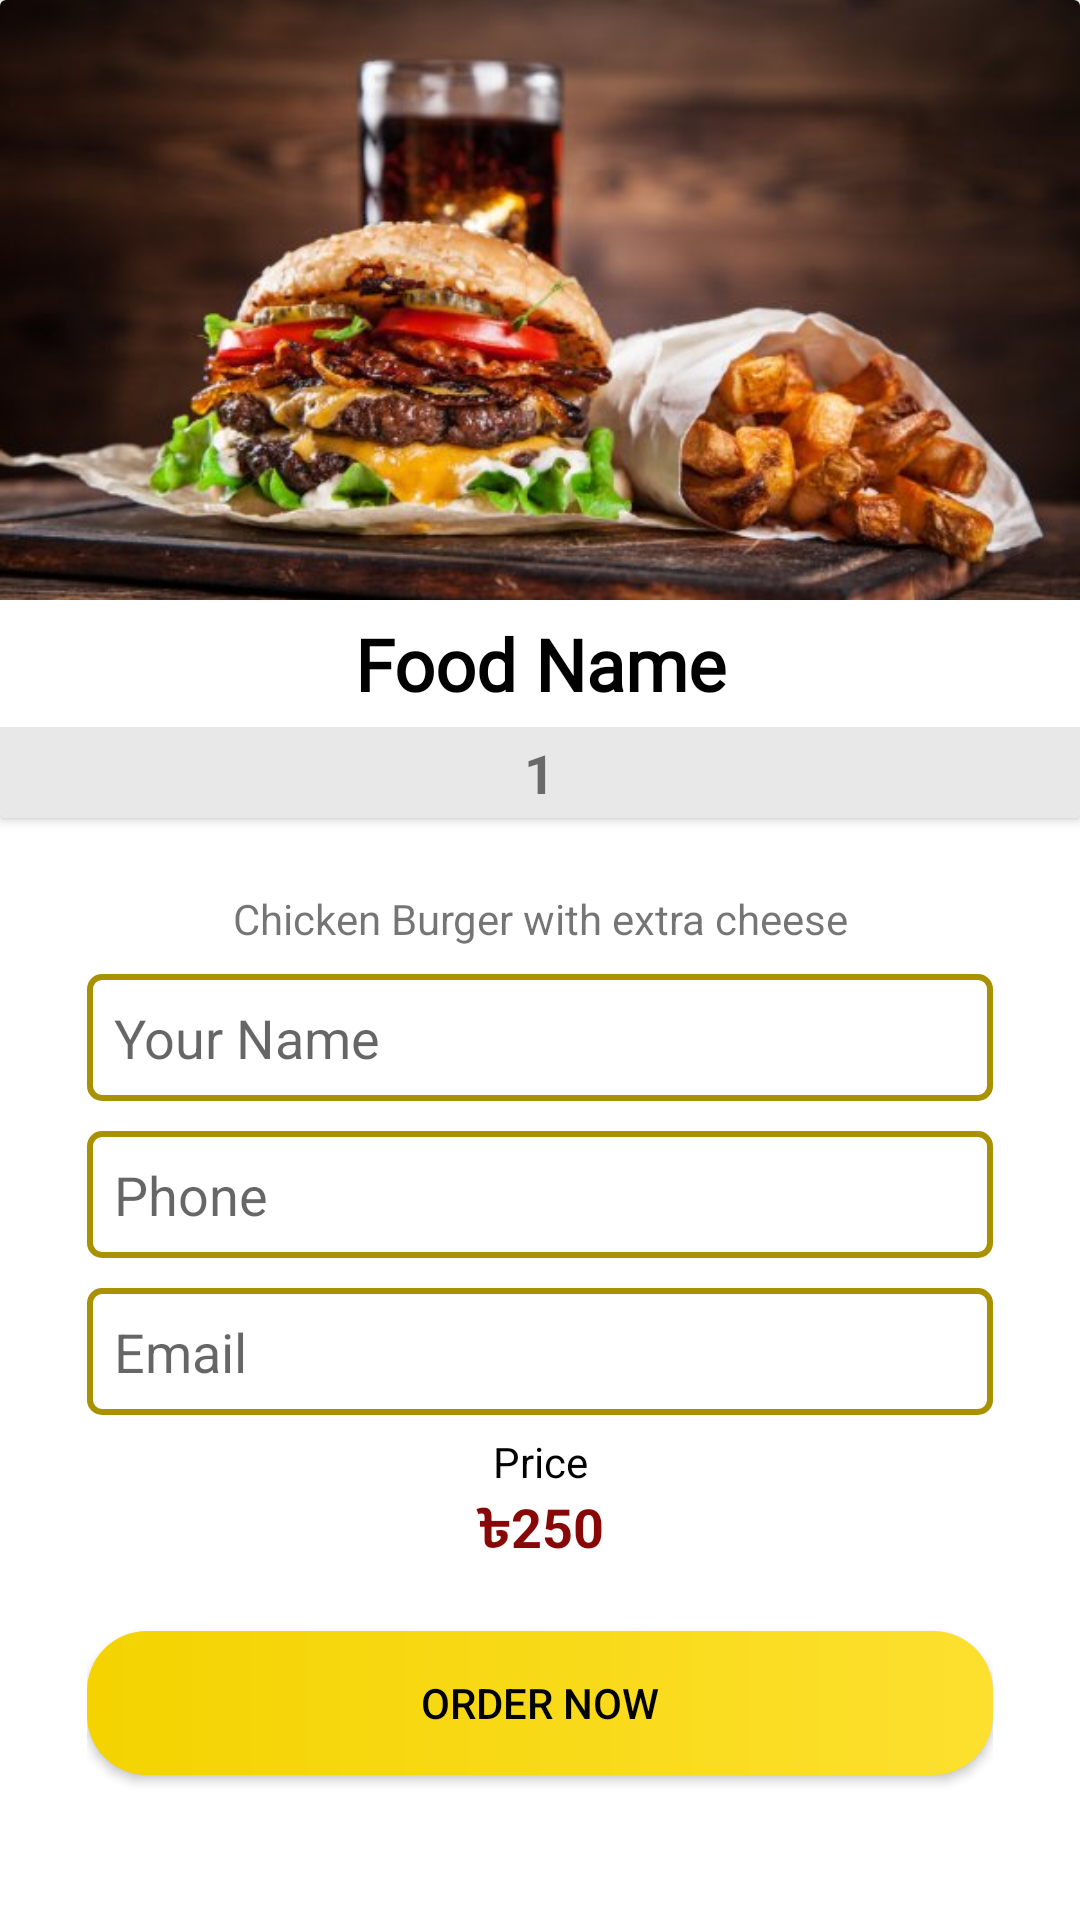

The Android layout XML behind this screen, and the referenced resources:
<!-- AndroidManifest.xml: application theme Theme.FoodOrder -->
<!-- res/layout/activity_details.xml -->
<?xml version="1.0" encoding="utf-8"?>
<LinearLayout xmlns:android="http://schemas.android.com/apk/res/android"
    xmlns:app="http://schemas.android.com/apk/res-auto"
    xmlns:tools="http://schemas.android.com/tools"
    android:layout_width="match_parent"
    android:layout_height="match_parent"
    tools:context=".DetailsActivity"
    android:orientation="vertical">

    <androidx.cardview.widget.CardView
        android:layout_width="match_parent"
        android:layout_height="wrap_content">

        <LinearLayout
            android:layout_width="match_parent"
            android:layout_height="match_parent"
            android:orientation="vertical">

            <ImageView
                android:id="@+id/detailImageId"
                android:layout_width="match_parent"
                android:layout_height="200dp"
                android:scaleType="centerCrop"
                app:srcCompat="@drawable/burgernfries" />

            <TextView
                android:id="@+id/foodNameBoldBox"
                android:layout_width="match_parent"
                android:layout_height="wrap_content"
                android:fontFamily="@font/allerta"
                android:gravity="center_horizontal"
                android:padding="5dp"
                android:text="Food Name"
                android:textColor="#000000"
                android:textSize="24sp"
                android:textStyle="bold" />

            <LinearLayout
                android:layout_width="match_parent"
                android:layout_height="match_parent"
                android:background="@color/orderButtonBackground"
                android:gravity="center_horizontal"
                android:orientation="horizontal"
                android:padding="3dp">

                <ImageView
                    android:id="@+id/minusID"
                    android:layout_width="wrap_content"
                    android:layout_height="wrap_content"
                    android:src="@drawable/ic_minus" />

                <TextView
                    android:id="@+id/quantityID"
                    android:layout_width="wrap_content"
                    android:layout_height="wrap_content"
                    android:layout_marginStart="2dp"
                    android:layout_marginLeft="2dp"
                    android:layout_marginEnd="2dp"
                    android:layout_marginRight="2dp"
                    android:text="1"
                    android:textSize="18sp"
                    android:textStyle="bold" />

                <ImageView
                    android:id="@+id/addID"
                    android:layout_width="wrap_content"
                    android:layout_height="wrap_content"
                    android:src="@drawable/ic_add" />

            </LinearLayout>
        </LinearLayout>
    </androidx.cardview.widget.CardView>

    <LinearLayout
        android:layout_width="match_parent"
        android:layout_height="match_parent"
        android:layout_marginStart="20dp"
        android:layout_marginLeft="20dp"
        android:layout_marginEnd="20dp"
        android:layout_marginRight="20dp"
        android:orientation="vertical"
        android:padding="9dp">

        <TextView
            android:id="@+id/detailDescriptionID"
            android:layout_width="match_parent"
            android:layout_height="wrap_content"
            android:layout_marginTop="15dp"
            android:layout_marginBottom="9dp"
            android:gravity="center"
            android:text="@string/orderDetailsDescription" />

        <EditText
            android:id="@+id/nameBoxID"
            android:layout_width="match_parent"
            android:layout_height="wrap_content"
            android:layout_marginBottom="10dp"
            android:background="@drawable/edittext_background"
            android:ems="10"
            android:hint="Your Name"
            android:inputType="textPersonName"
            android:padding="9dp" />

        <EditText
            android:id="@+id/phoneBoxID"
            android:layout_width="match_parent"
            android:layout_height="wrap_content"
            android:layout_marginBottom="10dp"
            android:background="@drawable/edittext_background"
            android:ems="10"
            android:hint="Phone"
            android:inputType="phone"
            android:padding="9dp" />

        <EditText
            android:id="@+id/emailBoxID"
            android:layout_width="match_parent"
            android:layout_height="wrap_content"
            android:background="@drawable/edittext_background"
            android:ems="10"
            android:hint="Email"
            android:inputType="textEmailAddress"
            android:padding="9dp" />

        <TextView
            android:id="@+id/textView4"
            android:layout_width="match_parent"
            android:layout_height="wrap_content"
            android:layout_marginTop="6dp"
            android:gravity="center"
            android:text="Price"
            android:textColor="#000000" />

        <LinearLayout
            android:layout_width="match_parent"
            android:layout_height="wrap_content"
            android:gravity="center_horizontal"
            android:orientation="horizontal">

            <TextView
                android:id="@+id/textView7"
                android:layout_width="wrap_content"
                android:layout_height="wrap_content"
                android:text="৳"
                android:textColor="#880707"
                android:textSize="18sp"
                android:textStyle="bold" />

            <TextView
                android:id="@+id/price_level"
                android:layout_width="wrap_content"
                android:layout_height="wrap_content"
                android:text="250"
                android:textColor="#880707"
                android:textSize="18sp"
                android:textStyle="bold" />
        </LinearLayout>

        <Button
            android:id="@+id/insertBtnId"
            android:layout_width="match_parent"
            android:layout_height="wrap_content"
            android:layout_marginTop="20dp"
            android:background="@drawable/btn_background"
            android:text="Order Now"
            android:textAllCaps="true"
            android:textColor="#000000" />

    </LinearLayout>

</LinearLayout>
<!-- resources referenced by this layout -->
<resources>
  <color name="orderButtonBackground">#E8E8E8</color>
  <!-- drawable btn_background (drawable) -->
  <?xml version="1.0" encoding="utf-8"?>
  <shape xmlns:android="http://schemas.android.com/apk/res/android">
  
      <gradient
          android:startColor="@color/yellow"
          android:endColor="@color/gradientEndColor"
          android:angle="360"/>
      <corners
          android:radius="20dp"/>
  
  </shape>
  <!-- drawable burgernfries: png bitmap (drawable-v24, 296134 bytes) -->
  <!-- drawable edittext_background (drawable) -->
  <?xml version="1.0" encoding="utf-8"?>
  <shape xmlns:android="http://schemas.android.com/apk/res/android">
  
      <stroke
          android:color="@color/etStrokeColor"
          android:width="2dp"/>
      <corners
  
          android:radius="4dp"
          />
  
  </shape>
  <string name="orderDetailsDescription">Chicken Burger with extra cheese</string>
  <style name="Theme.FoodOrder" parent="Theme.MaterialComponents.DayNight">
          
          <item name="colorPrimary">@color/colorPrimary</item>
          <item name="colorPrimaryVariant">@color/colorPrimaryDark</item>
          <item name="colorOnPrimary">@color/black</item>
          
          <item name="colorSecondary">@color/teal_200</item>
          <item name="colorSecondaryVariant">@color/teal_700</item>
          <item name="colorOnSecondary">@color/black</item>
          
          <item name="android:statusBarColor" tools:targetApi="l">?attr/colorPrimaryVariant</item>
          
      </style>
  <color name="yellow">#f4d300</color>
  <color name="gradientEndColor">#FDE02F</color>
  <color name="etStrokeColor">#A89202</color>
  <color name="colorPrimary">#f4d300</color>
  <color name="colorPrimaryDark">#D8BB03</color>
  <color name="black">#FF000000</color>
  <color name="teal_200">#FF03DAC5</color>
  <color name="teal_700">#FF018786</color>
</resources>
